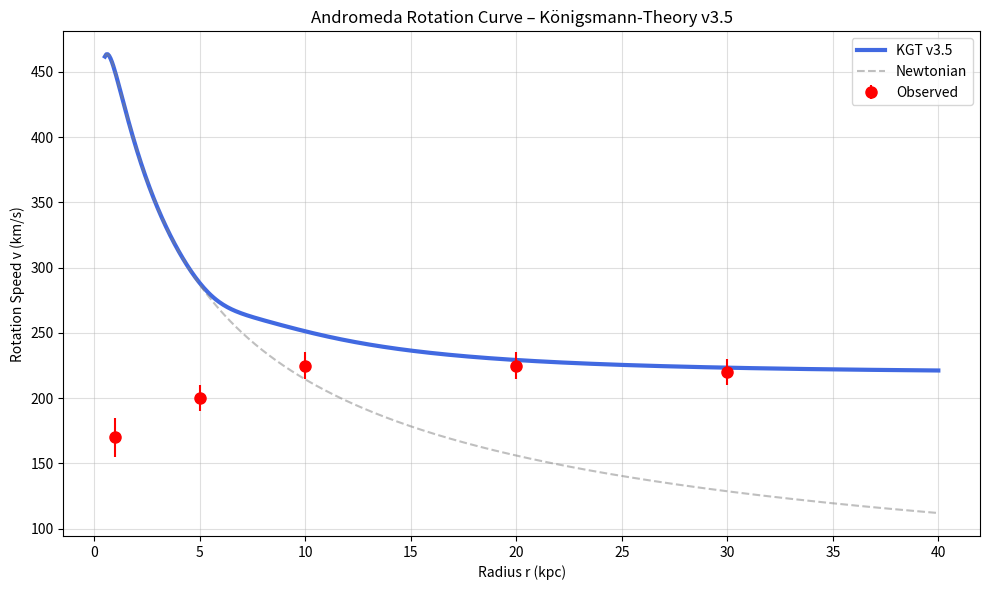

Python code for this plot:
import numpy as np
import matplotlib.pyplot as plt
from scipy.interpolate import interp1d

# ---------------------------------------------------------
# KGT v3.5 – Königsmann-Theory (ψ + Φ + Ω, scientifically tuned)
# ---------------------------------------------------------

# Gravitational constant in kpc*(km/s)^2/Msun
G = 4.30091e-6

# Baryonic mass of Andromeda (Msun)
M_b = 1.2e11

# Global softening
soft = 0.6

# --- Tuned parameters (v3.5) ---
gamma = 1.35        # reduced ψ strength
eta0  = -0.18        # inner psi exponent
eta1  = -0.10        # outer psi exponent

phi_amp = 3.5        # harmonic amplitude reduced
k_phi   = 0.90       # oscillation frequency
A0      = 0.25       # base oscillation amplitude
A1      = 0.45       # outer oscillation amplitude

Omega_amp = 48000.0  # asymptotic flatness term
rc = 6.0             # inner core suppression scale (sharp)

phi_switch = 8.0     # where Φ activates
phi_width  = 2.3     # smoothness of activation

# ---------------------------------------------------------
# OBSERVED DATA
# ---------------------------------------------------------
r_obs = np.array([1, 5, 10, 20, 30])
v_obs = np.array([170, 200, 225, 225, 220])
v_err = np.array([15, 10, 10, 10, 10])

# ---------------------------------------------------------
# KGT COMPONENTS
# ---------------------------------------------------------

# Newtonian baryonic acceleration
def a_newton(r):
    return G * M_b / (r + soft)**2


# Smooth transition for eta(r)
def eta_r(r):
    return eta0 + (eta1 - eta0) * (1 - np.exp(-r / 12))


# ψ-Backflow, now with inner damping
def a_psi(r):
    transition = 1 - np.exp(-r / 7)
    core_damp = r**4 / (r**4 + 2.5**4)  # suppress inner divergence
    base = (r + soft)**eta_r(r)
    return gamma * base * transition * core_damp


# Φ-Gate (activates at mid radii)
def phi_gate(r):
    return 1 - np.exp(- (r / phi_switch)**phi_width)


# Oscillation amplitude A(r)
def A_r(r):
    return A0 + (A1 - A0) * (1 - np.exp(-r / 15))


# Φ-harmonic Resonance (fractal)
def a_phi(r):
    osc = 1 + A_r(r) * np.cos(k_phi * np.log(r + soft))
    return phi_amp * osc * phi_gate(r) / (r + soft)**0.9


# Ω-flat (asymptotic), strongly inner-suppressed
def a_omega(r):
    core_s = r**6 / (r**6 + rc**6)
    return Omega_amp / (r + soft) * core_s


# Total acceleration (quadrature as in v3.x)
def a_total(r):
    return np.sqrt(a_newton(r)**2 + a_psi(r)**2 + a_phi(r)**2 + a_omega(r)**2)


# Circular velocity
def v_total(r):
    return np.sqrt(r * a_total(r))


# ---------------------------------------------------------
# SIMULATION
# ---------------------------------------------------------
r = np.linspace(0.5, 40, 600)
v_sim = v_total(r)

interp = interp1d(r, v_sim, fill_value="extrapolate")
v_model_at_obs = interp(r_obs)

# Chi²
chi2 = np.sum(((v_model_at_obs - v_obs) / v_err)**2)
chi2_red = chi2 / (len(r_obs) - 3)

# OUTPUT
print("\n--- KGT v3.5 – Andromeda Simulation ---\n")
for ri, vo, vm in zip(r_obs, v_obs, v_model_at_obs):
    print(f"r = {ri:>3} kpc | obs = {vo:>6.1f} km/s | KGT = {vm:>6.1f} km/s | diff = {vm-vo:+6.1f}")

print(f"\nChi² = {chi2:.2f}")
print(f"Reduced Chi² = {chi2_red:.2f}")

# PLOT
plt.figure(figsize=(10,6))
plt.plot(r, v_sim, label="KGT v3.5", linewidth=3, color="royalblue")
plt.errorbar(r_obs, v_obs, yerr=v_err, fmt='o', color='red', markersize=8, label="Observed")

plt.plot(r, np.sqrt(r*a_newton(r)), "--", color="gray", alpha=0.5, label="Newtonian")
plt.xlabel("Radius r (kpc)")
plt.ylabel("Rotation Speed v (km/s)")
plt.title("Andromeda Rotation Curve – Königsmann-Theory v3.5")
plt.grid(alpha=0.4)
plt.legend()
plt.tight_layout()
plt.show()
